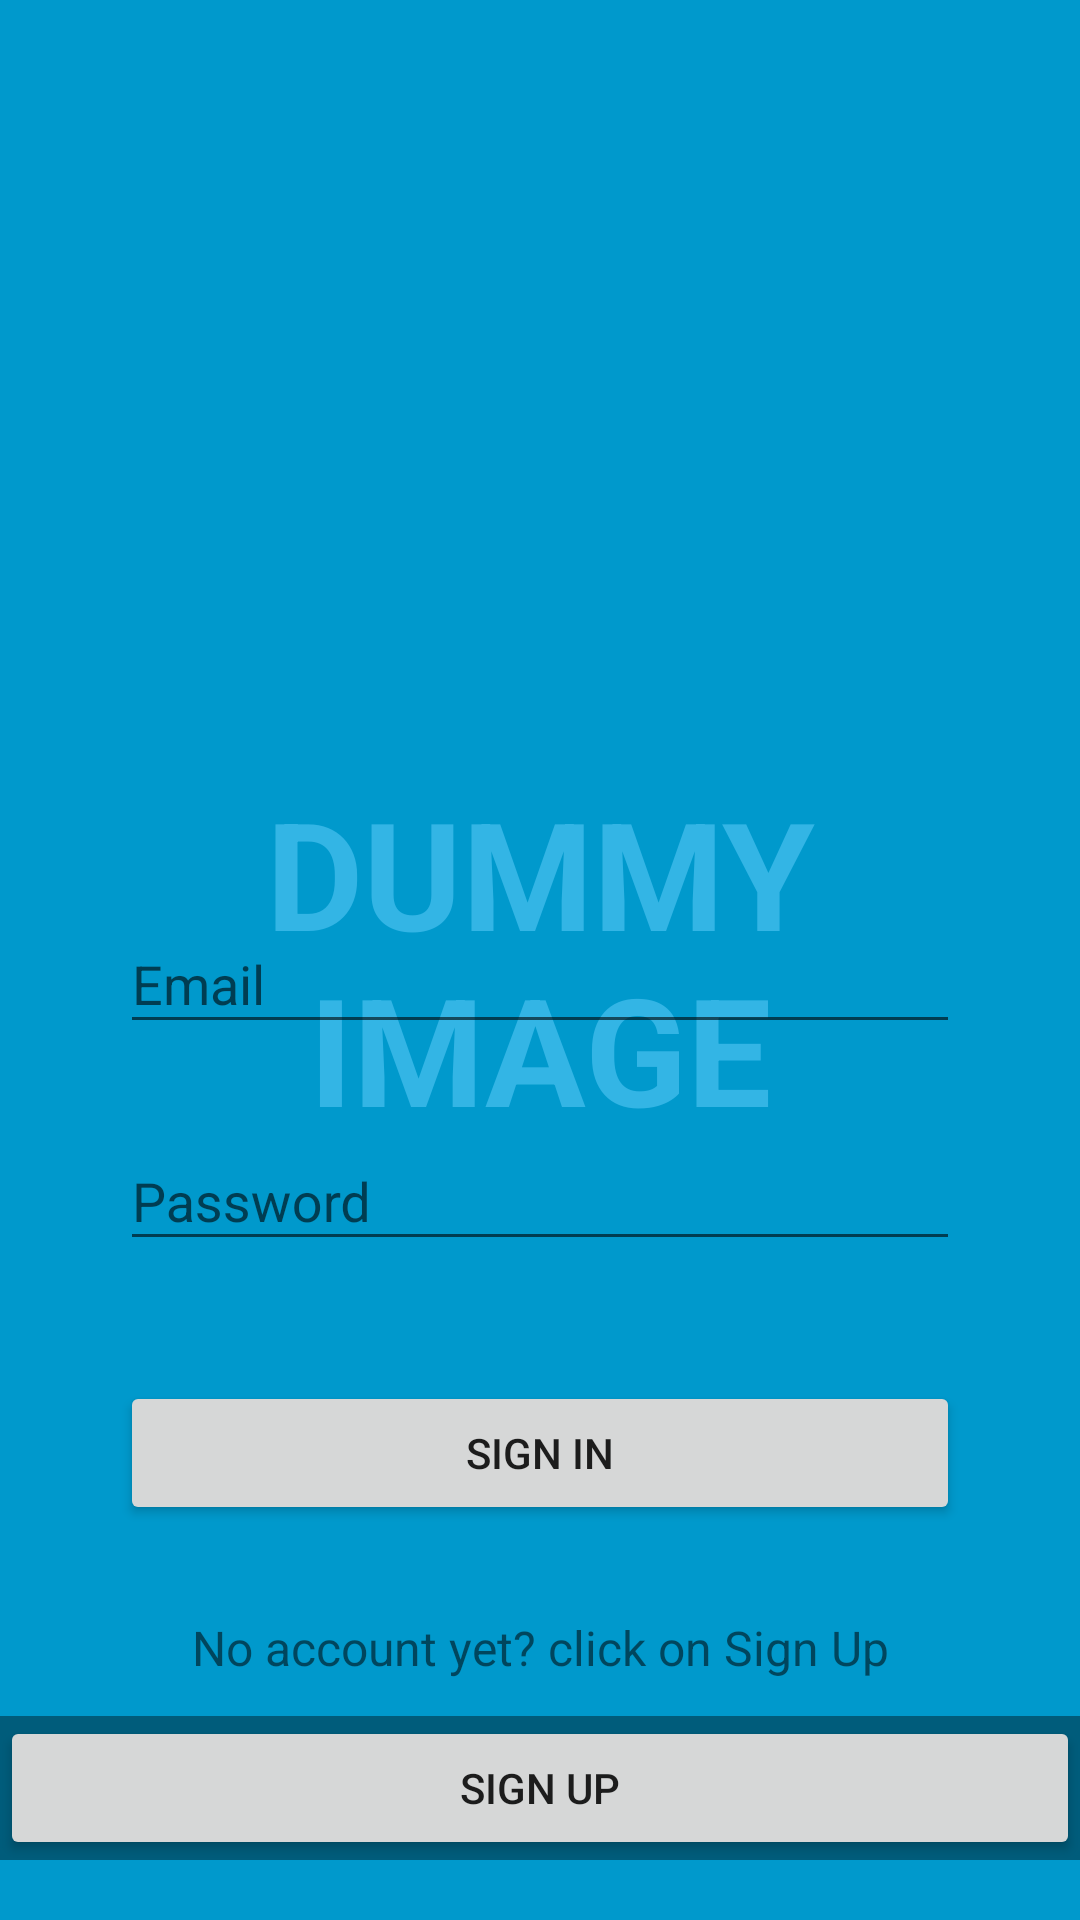

Write the Android layout XML for this screen, with the resource values it uses.
<!-- AndroidManifest.xml: activity theme FullscreenTheme -->
<!-- res/layout/activity_signin.xml -->
<?xml version="1.0" encoding="utf-8"?>
<FrameLayout
    xmlns:android="http://schemas.android.com/apk/res/android"
    xmlns:tools="http://schemas.android.com/tools"
    android:id="@+id/framelayout"
    android:layout_width="match_parent"
    android:layout_height="match_parent"
    android:background="#0099cc"
    tools:context=".SigninActivity">

    
    <TextView
        android:id="@+id/fullscreen_content"
        android:layout_width="match_parent"
        android:layout_height="match_parent"
        android:gravity="center"
        android:keepScreenOn="true"
        android:text="@string/dummy_content"
        android:textColor="#33b5e5"
        android:textSize="50sp"
        android:textStyle="bold" />

    
    <FrameLayout
        android:layout_width="match_parent"
        android:layout_height="match_parent"
        android:fitsSystemWindows="true"
        android:layout_marginBottom="20dp">

        <LinearLayout
            android:layout_width="match_parent"
            android:layout_height="wrap_content"
            android:layout_gravity="bottom|center_horizontal"
            android:orientation="vertical"
            tools:ignore="UselessParent"
            android:layout_marginHorizontal="40dp"
            android:layout_marginBottom="60dp">

            <android.support.design.widget.TextInputLayout
                android:id="@+id/textInputLayoutEmail"
                android:layout_width="match_parent"
                android:layout_height="wrap_content"
                android:layout_marginTop="40dp">

                <android.support.design.widget.TextInputEditText
                    android:id="@+id/textInputEditTextEmail"
                    android:layout_width="match_parent"
                    android:layout_height="wrap_content"
                    android:hint="@string/hint_email"
                    android:inputType="textEmailAddress"
                    android:maxLines="1"
                    android:textColor="@android:color/white" />
            </android.support.design.widget.TextInputLayout>

            <android.support.design.widget.TextInputLayout
                android:id="@+id/textInputLayoutPassword"
                android:layout_width="match_parent"
                android:layout_height="wrap_content"
                android:layout_marginTop="20dp">

                <android.support.design.widget.TextInputEditText
                    android:id="@+id/textInputEditTextPassword"
                    android:layout_width="match_parent"
                    android:layout_height="wrap_content"
                    android:hint="@string/hint_password"
                    android:inputType="textPassword"
                    android:maxLines="1"
                    android:textColor="@android:color/white" />
            </android.support.design.widget.TextInputLayout>

            <android.support.v7.widget.AppCompatButton
                android:id="@+id/appCompatButtonSignin"
                android:layout_width="match_parent"
                android:layout_height="wrap_content"
                android:layout_marginTop="40dp"
                android:text="@string/sign_in" />

            <android.support.v7.widget.AppCompatTextView
                android:id="@+id/textViewLinkSignup"
                android:layout_width="fill_parent"
                android:layout_height="wrap_content"
                android:layout_marginTop="30dp"
                android:gravity="center"
                android:text="@string/text_not_member"
                android:textSize="16dp" />

        </LinearLayout>
        <LinearLayout
            android:id="@+id/fullscreen_content_controls"
            android:layout_width="match_parent"
            android:layout_height="wrap_content"
            android:layout_gravity="bottom|center_horizontal"
            android:background="@color/black_overlay"
            android:orientation="horizontal"
            tools:ignore="UselessParent">

            <Button
                android:id="@+id/signup_button"
                android:layout_width="0dp"
                android:layout_height="wrap_content"
                android:layout_weight="1"
                android:text="@string/sign_up" />

        </LinearLayout>
    </FrameLayout>

</FrameLayout>
<!-- resources referenced by this layout -->
<resources>
  <color name="black_overlay">#66000000</color>
  <string name="dummy_content">DUMMY\nIMAGE</string>
  <string name="hint_email">Email</string>
  <string name="hint_password">Password</string>
  <string name="sign_in">Sign in</string>
  <string name="sign_up">Sign up</string>
  <string name="text_not_member">No account yet? click on Sign Up</string>
  <style name="FullscreenTheme" parent="AppTheme">
          <item name="android:actionBarStyle">@style/FullscreenActionBarStyle</item>
          <item name="android:windowActionBarOverlay">true</item>
          <item name="android:windowBackground">@null</item>
      </style>
  <style name="AppTheme" parent="Theme.AppCompat.Light.DarkActionBar">
          
          <item name="colorPrimary">@color/colorPrimary</item>
          <item name="colorPrimaryDark">@color/colorPrimaryDark</item>
          <item name="colorAccent">@color/colorAccent</item>
      </style>
  <style name="FullscreenActionBarStyle" parent="Widget.AppCompat.ActionBar">
          <item name="android:background">@color/black_overlay</item>
      </style>
  <color name="colorPrimary">#008577</color>
  <color name="colorPrimaryDark">#00574B</color>
  <color name="colorAccent">#D81B60</color>
</resources>
